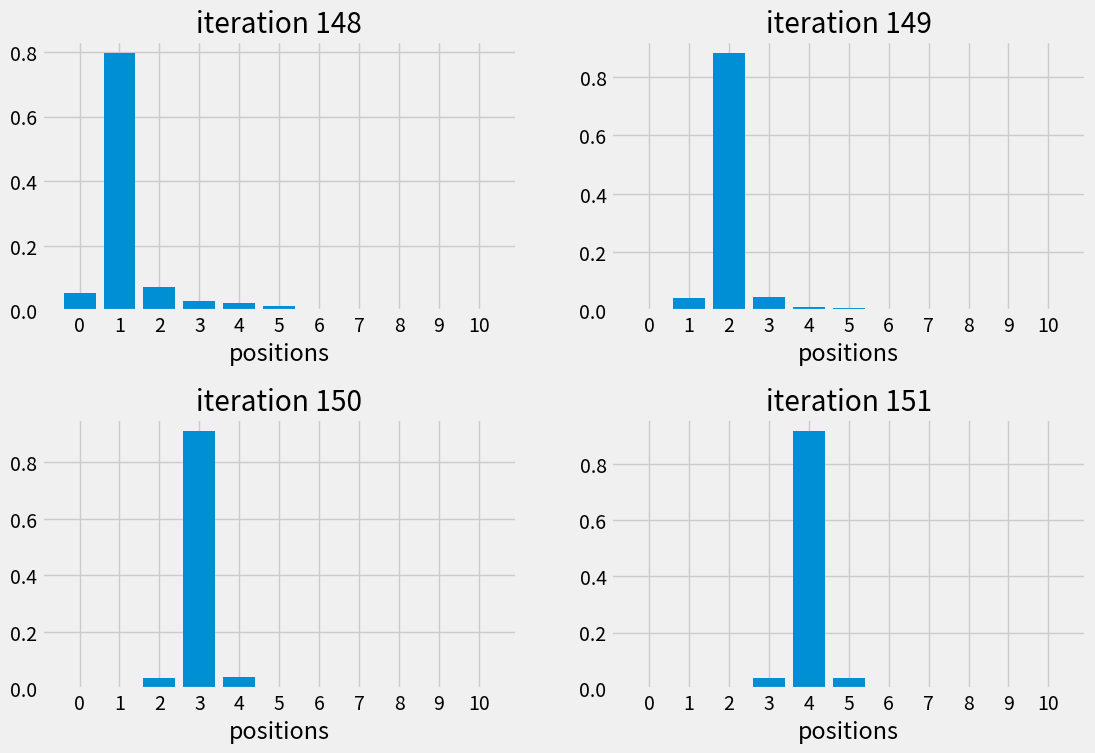

The matplotlib source for this figure:
import numpy as np
import matplotlib.pyplot as plt
import random
plt.style.use("fivethirtyeight")


class Train(object):
    def __init__(self, track_len, kernel=[1.], sensor_accuracy=.9):
        self.track_len = track_len
        self.pos = 0
        self.kernel = kernel
        self.sensor_accuracy = sensor_accuracy

    def move(self, distance=1):
        """ move in the specified direction
        with some small chance of error"""

        self.pos += distance
        # insert random movement error according to kernel
        r = random.random()
        s = 0
        offset = -(len(self.kernel) - 1) / 2
        for k in self.kernel:
            s += k
            if r <= s:
                break
            offset += 1
        self.pos = int((self.pos + offset) % self.track_len)
        return self.pos

    def sense(self):
        pos = self.pos
         # insert random sensor error
        if random.random() > self.sensor_accuracy:
            if random.random() > 0.5:
                pos += 1
            else:
                pos -= 1
        return pos

def predict(pdf, offset, kernel):
    N = len(pdf)
    kN = len(kernel)
    width = int((kN - 1) / 2)

    prior = np.zeros(N)
    for i in range(N):
        for k in range (kN):
            index = (i + (width-k) - offset) % N
            prior[i] += pdf[index] * kernel[k]
    return prior

def get_likelihood(hall,  z, z_prob):
    '''
    Compute likelihood
    '''
    try:
        correct_scale = z_prob/(1-z_prob)
    except ZeroDivisionError:
        correct_scale = 1e8
    likelihood = np.ones(len(hall))
    likelihood[hall==z] *= correct_scale
    return likelihood

def update(likelhood, prior):
    '''
    Update Step
    get posterior which is the probability after incorporating the measurement
    from prior which is the probability before include the measurement
    using likelihood which is the likely each position was given the measurement
    '''
    posterior = prior * likelhood
    return posterior / sum(posterior)


def plot_belief(positions, belief, show=False):
    # plt.figure(fig)
    plt.bar(positions, belief)
    plt.xticks(positions)
    plt.xlabel("positions")
    if show: plt.show()


def train_filter(track, iterations, kernel, sensor_accuracy, 
             move_distance, do_print=True):
    # track = np.array([0, 1, 2, 3, 4, 5, 6, 7, 8, 9])
    prior = np.array([1] + [0.0]*(len(track)-1))
    posterior = prior[:]
    prior = prior/sum(prior)
    
    robot = Train(len(track), kernel, sensor_accuracy)
    for i in range(iterations):
        # move the robot and
        robot.move(distance=move_distance)

        # peform prediction
        prior = predict(posterior, move_distance, kernel)       

        #  and update the filter
        m = robot.sense()
        likelihood = get_likelihood(track, m, sensor_accuracy)
        posterior = update(likelihood, prior)
        index = np.argmax(posterior)

        if do_print:
            print(f'time {i}: pos {robot.pos}, sensed {m}, at position {track[robot.pos]}')
            conf = posterior[index] * 100
            print(f'        estimated position is {index} with confidence {conf:.4f}%:')            

    
    if do_print:
        print()
        print('final position is', robot.pos)
        index = np.argmax(posterior)
        conf = posterior[index]*100
        print(f'Estimated position is {index} with confidence {conf:.4f}')

    plot_belief(track, posterior, show=False)


random.seed(3)
np.set_printoptions(precision=2, suppress=True, linewidth=60)
track = np.array([0,1,2,3,4,5,6,7,8,9,10])
# train_filter(track,7, kernel=[0.1,0.8,0.1], sensor_accuracy=.7,
#              move_distance=1, do_print=True)

plt.figure(figsize=(12,8))
plt.subplots_adjust(hspace=0.4)
for i in range (4):
    random.seed(3)
    plt.subplot(221+i)
    train_filter(track, 148+i, kernel=[.1, .8, .1], 
                    sensor_accuracy=.8,
                    move_distance=1, do_print=False)
    plt.title (f'iteration {148 + i}')

plt.show()